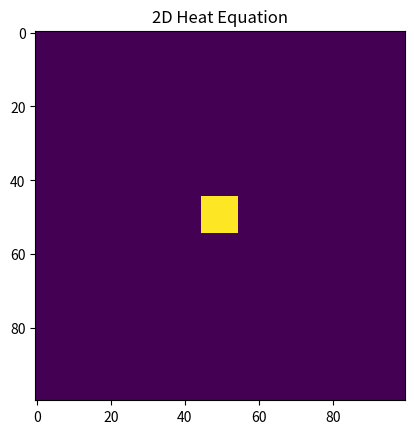

Here is the Python script that generated this plot:
# -*- coding: utf-8 -*-
"""
Created on Tue Nov 19 13:58:44 2019
Nathan Marshall

2D Heat Equation
"""
#%%
import numpy as np
import matplotlib.pyplot as plt
from matplotlib.animation import FuncAnimation as animate

L = 1 #length of rod
num = 100 #number of points
num_steps = 100 #number of time steps
a = 0.002 #thermal conductivity
u = np.zeros((num, num)) #array to hold temperature values for each position
for i in range(45, 55): #set a central square with an initial temperature
    for j in range(45, 55):
        u[i][j] = 1
du = np.zeros((num, num)) #array to contain derivative values
dx = 0.01 #length step
dt = 0.01 #time step

def heat_eqn(u):
    '''Numerical Heat Equation using Finite Differences.'''
    for i in range(1, num-1):
        for j in range(1, num-1):
            du[i][j] = (a * (u[i+1][j] + u[i-1][j] + u[i][j+1] + u[i][j-1]  
                        - 4*u[i][j])/dx**2 )
    for i in range(1, num-1):
        for j in range(1, num-1):
            u[i][j] += du[i][j] * dt
            
fig, ax = plt.subplots(1,1) #create a figure, line, and image object
im = ax.imshow(u) 
ax.set_title('2D Heat Equation')   

def update(step): #animation update function
    heat_eqn(u)
    im.set_array(u)
    return(im)
    
anim = animate(fig, update, frames=num_steps, interval=20)
plt.show()